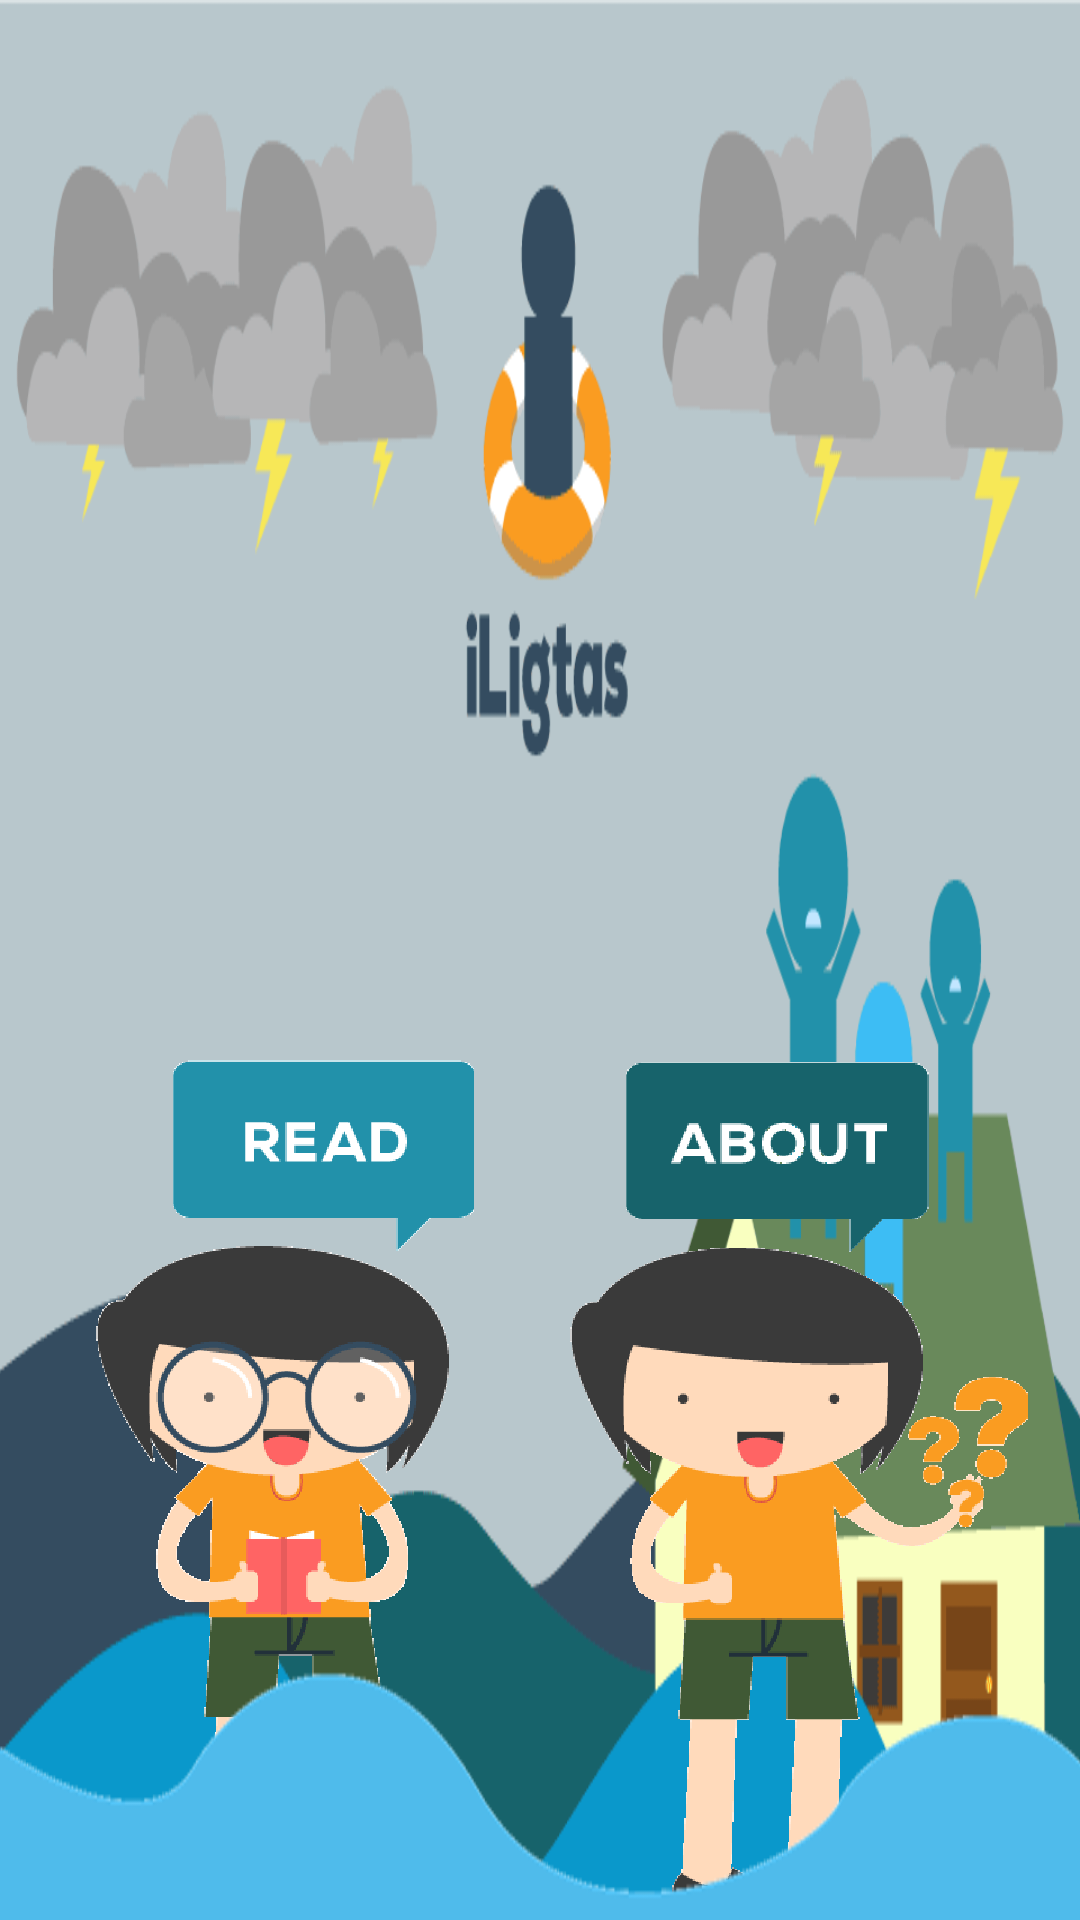

Android layout source for this screen:
<!-- AndroidManifest.xml: application theme android:Theme.Light.NoTitleBar.Fullscreen -->
<!-- res/layout/activity_main.xml -->
<RelativeLayout xmlns:android="http://schemas.android.com/apk/res/android"
    xmlns:tools="http://schemas.android.com/tools"
    android:layout_width="match_parent"
    android:layout_height="match_parent"
    tools:context=".MainActivity" 
    android:background="@drawable/main_bg"    
    >
    <Button android:id="@+id/read_button"
			android:layout_width="wrap_content"
			android:layout_height="wrap_content"
		    android:background="@drawable/read_button"
		    android:layout_alignParentBottom="true"
		    android:layout_marginLeft="32dp"/>	      

    <Button android:id="@+id/about_button"
			android:layout_width="wrap_content"
			android:layout_height="wrap_content"
		    android:background="@drawable/about_button"
		    android:layout_alignParentBottom="true"
		    android:layout_toRightOf="@+id/read_button"
		    android:layout_marginLeft="32dp"/>	      
	<ImageView
	    android:id="@+id/water_layer_imageview"
	    android:layout_width="fill_parent"
	    android:layout_height="fill_parent"
	    android:background="@drawable/main_bg_water_top_layer"
	    android:contentDescription="@string/water_layer_imageview_desc" />
    
</RelativeLayout>
<!-- resources referenced by this layout -->
<resources>
  <!-- drawable about_button: png bitmap (drawable-xxhdpi, 9166 bytes) -->
  <!-- drawable main_bg: png bitmap (drawable-xhdpi, 12932 bytes) -->
  <!-- drawable main_bg_water_top_layer: png bitmap (drawable-xhdpi, 9055 bytes) -->
  <!-- drawable read_button: png bitmap (drawable-xxhdpi, 10358 bytes) -->
  <string name="water_layer_imageview_desc">water layer imageview desc</string>
</resources>
